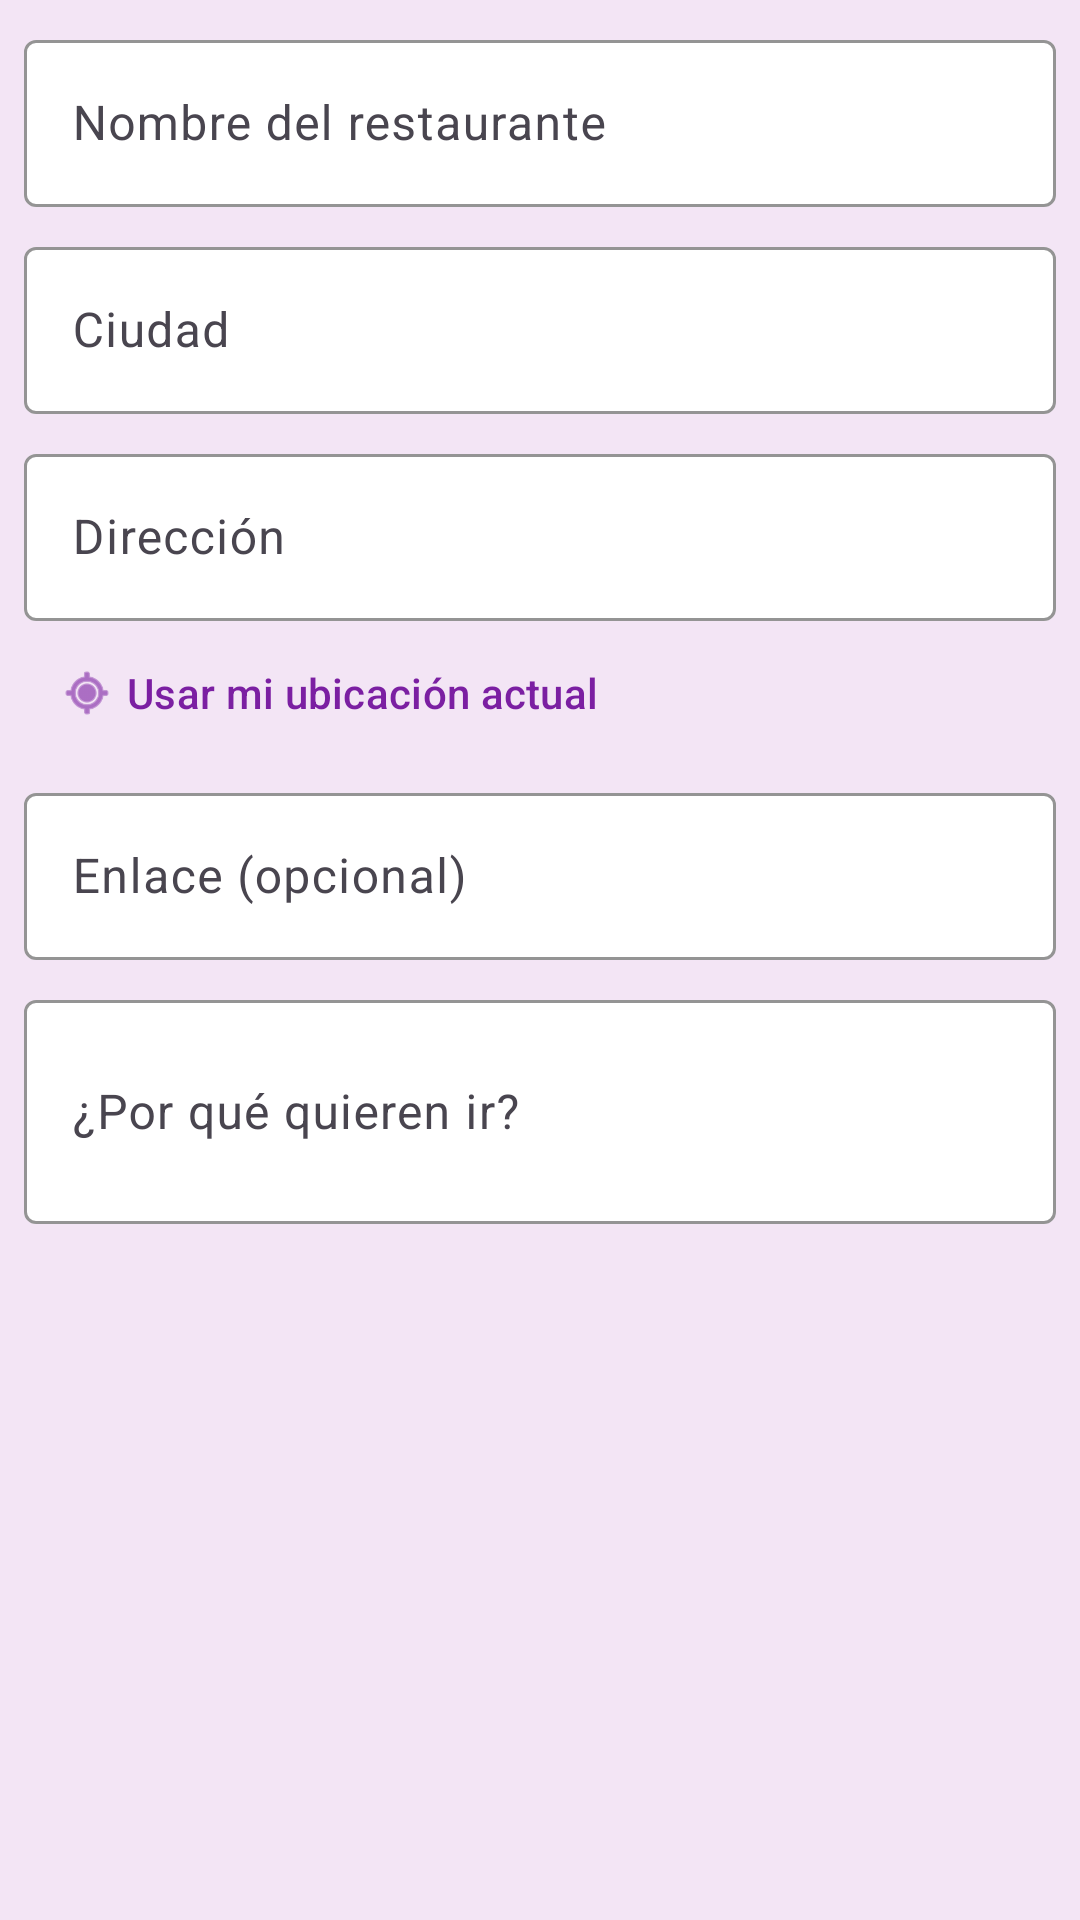

Produce the Android XML layout that renders to this screen, including the resource entries it uses.
<!-- AndroidManifest.xml: application theme Theme.DarHoney -->
<!-- res/layout/dialog_add_wishlist.xml -->
<?xml version="1.0" encoding="utf-8"?>
<LinearLayout xmlns:android="http://schemas.android.com/apk/res/android"
    xmlns:app="http://schemas.android.com/apk/res-auto"
    android:layout_width="match_parent"
    android:layout_height="wrap_content"
    android:orientation="vertical"
    android:padding="8dp">

    <com.google.android.material.textfield.TextInputLayout
        android:layout_width="match_parent"
        android:layout_height="wrap_content"
        android:hint="Nombre del restaurante">

        <com.google.android.material.textfield.TextInputEditText
            android:id="@+id/etName"
            android:layout_width="match_parent"
            android:layout_height="wrap_content" />
    </com.google.android.material.textfield.TextInputLayout>

    <com.google.android.material.textfield.TextInputLayout
        android:layout_width="match_parent"
        android:layout_height="wrap_content"
        android:layout_marginTop="8dp"
        android:hint="Ciudad">

        <com.google.android.material.textfield.TextInputEditText
            android:id="@+id/etCity"
            android:layout_width="match_parent"
            android:layout_height="wrap_content" />
    </com.google.android.material.textfield.TextInputLayout>

    <com.google.android.material.textfield.TextInputLayout
        android:layout_width="match_parent"
        android:layout_height="wrap_content"
        android:layout_marginTop="8dp"
        android:hint="Dirección">

        <com.google.android.material.textfield.TextInputEditText
            android:id="@+id/etAddress"
            android:layout_width="match_parent"
            android:layout_height="wrap_content"
            android:inputType="textPostalAddress" />
    </com.google.android.material.textfield.TextInputLayout>

    <com.google.android.material.button.MaterialButton
        android:id="@+id/btnUseLocation"
        style="@style/Widget.Material3.Button.TextButton"
        android:layout_width="wrap_content"
        android:layout_height="wrap_content"
        android:text="@string/use_current_location"
        android:textColor="@color/honey_primary"
        app:icon="@android:drawable/ic_menu_mylocation"
        app:iconTint="@color/honey_primary" />

    <com.google.android.material.textfield.TextInputLayout
        android:layout_width="match_parent"
        android:layout_height="wrap_content"
        android:layout_marginTop="4dp"
        android:hint="Enlace (opcional)">

        <com.google.android.material.textfield.TextInputEditText
            android:id="@+id/etLink"
            android:layout_width="match_parent"
            android:layout_height="wrap_content"
            android:inputType="textUri" />
    </com.google.android.material.textfield.TextInputLayout>

    <com.google.android.material.textfield.TextInputLayout
        android:layout_width="match_parent"
        android:layout_height="wrap_content"
        android:layout_marginTop="8dp"
        android:hint="¿Por qué quieren ir?">

        <com.google.android.material.textfield.TextInputEditText
            android:id="@+id/etReason"
            android:layout_width="match_parent"
            android:layout_height="wrap_content"
            android:minLines="2" />
    </com.google.android.material.textfield.TextInputLayout>

</LinearLayout>
<!-- resources referenced by this layout -->
<resources>
  <color name="honey_primary">#7B1FA2</color>
  <string name="use_current_location">Usar mi ubicación actual</string>
  <style name="Theme.DarHoney" parent="Base.Theme.DarHoney" />
  <style name="Base.Theme.DarHoney" parent="Theme.Material3.Light.NoActionBar">
          <item name="colorPrimary">@color/honey_primary</item>
          <item name="colorPrimaryDark">@color/honey_primary_dark</item>
          <item name="colorSecondary">@color/honey_secondary</item>
          <item name="android:colorBackground">@color/honey_background</item>
          <item name="colorSurface">@color/honey_surface</item>
          <item name="colorOnPrimary">@color/honey_on_primary</item>
          <item name="colorOnSurface">@color/honey_on_surface</item>
          <item name="android:textColor">@color/honey_on_surface</item>
          <item name="android:textColorPrimary">@color/honey_on_surface</item>
          <item name="android:textColorHint">@color/honey_text_secondary</item>
          <item name="textInputStyle">@style/Widget.DarHoney.TextInputLayout</item>
          <item name="editTextStyle">@style/Widget.DarHoney.TextInputEditText</item>
          <item name="android:editTextStyle">@style/Widget.DarHoney.TextInputEditText</item>
          <item name="android:statusBarColor">@color/honey_primary_dark</item>
      </style>
  <color name="honey_primary_dark">#4A148C</color>
  <color name="honey_secondary">#CE93D8</color>
  <color name="honey_background">#F3E5F5</color>
  <color name="honey_surface">#FFFFFF</color>
  <color name="honey_on_primary">#FFFFFF</color>
  <color name="honey_on_surface">#1A0F22</color>
  <color name="honey_text_secondary">#4A148C</color>
  <style name="Widget.DarHoney.TextInputLayout" parent="Widget.Material3.TextInputLayout.OutlinedBox">
          <item name="hintTextColor">@color/honey_text_secondary</item>
          <item name="boxStrokeColor">@color/honey_primary</item>
          <item name="boxBackgroundColor">@color/honey_surface</item>
          <item name="materialThemeOverlay">@style/ThemeOverlay.DarHoney.TextInput</item>
          <item name="editTextStyle">@style/Widget.DarHoney.TextInputEditText</item>
      </style>
  <style name="Widget.DarHoney.TextInputEditText" parent="Widget.Material3.TextInputEditText.OutlinedBox">
          <item name="android:textColor">@color/honey_on_surface</item>
          <item name="android:textColorHint">@color/honey_text_secondary</item>
          <item name="android:textSize">16sp</item>
      </style>
  <style name="ThemeOverlay.DarHoney.TextInput" parent="ThemeOverlay.Material3.TextInputEditText.OutlinedBox">
          <item name="colorControlActivated">@color/honey_primary</item>
          <item name="android:textColor">@color/honey_on_surface</item>
          <item name="android:textColorHint">@color/honey_text_secondary</item>
      </style>
</resources>
